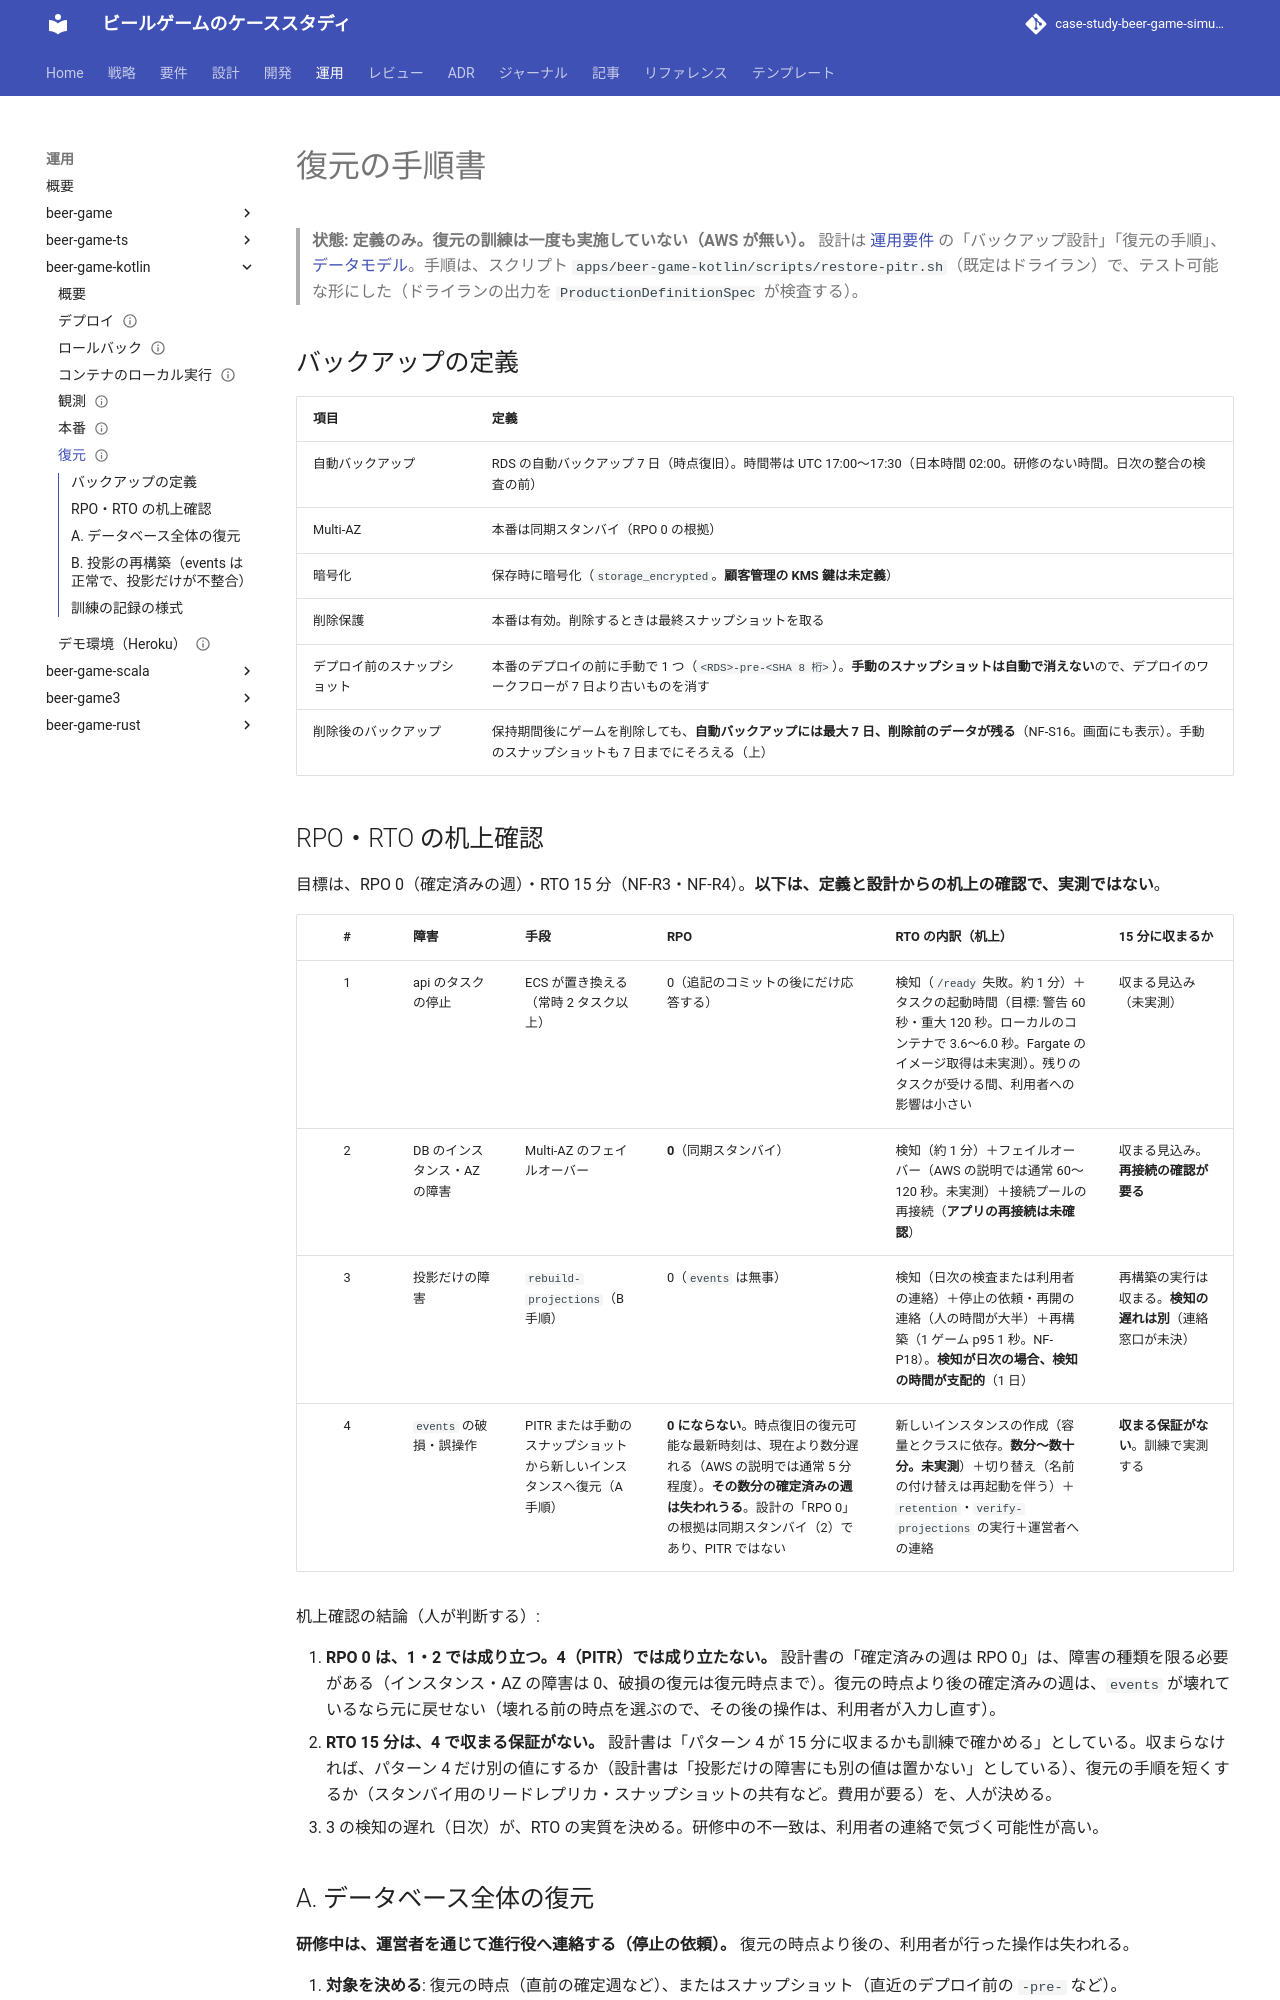

repository: k2works/case-study-beer-game-simulation · page: develop/operation/beer-game-kotlin/restore/index.html · generator: mkdocs

---
type: Playbook
title: "復元の手順書 - beer-game-kotlin"
description: "データベース全体の復元（時点復旧・スナップショット）、復元後の整合検査と削除の再実行、投影の再構築、RPO・RTO の机上確認、訓練の記録様式。AWS では未実行。"
tags: [operation, restore, backup]
status: draft
generated: { by: claude-code/claude-sonnet-5-5, at: 2026-11-18T03:30:00Z }
---

# 復元の手順書

> **状態: 定義のみ。復元の訓練は一度も実施していない（AWS が無い）。** 設計は [運用要件](../../design/beer-game-kotlin/operation.md) の「バックアップ設計」「復元の手順」、[データモデル](../../design/beer-game-kotlin/data-model.md)。手順は、スクリプト `apps/beer-game-kotlin/scripts/restore-pitr.sh`（既定はドライラン）で、テスト可能な形にした（ドライランの出力を `ProductionDefinitionSpec` が検査する）。

## バックアップの定義

| 項目 | 定義 |
| :--- | :--- |
| 自動バックアップ | RDS の自動バックアップ 7 日（時点復旧）。時間帯は UTC 17:00〜17:30（日本時間 02:00。研修のない時間。日次の整合の検査の前） |
| Multi-AZ | 本番は同期スタンバイ（RPO 0 の根拠） |
| 暗号化 | 保存時に暗号化（`storage_encrypted`。**顧客管理の KMS 鍵は未定義**） |
| 削除保護 | 本番は有効。削除するときは最終スナップショットを取る |
| デプロイ前のスナップショット | 本番のデプロイの前に手動で 1 つ（`<RDS>-pre-<SHA 8 桁>`）。**手動のスナップショットは自動で消えない**ので、デプロイのワークフローが 7 日より古いものを消す |
| 削除後のバックアップ | 保持期間後にゲームを削除しても、**自動バックアップには最大 7 日、削除前のデータが残る**（NF-S16。画面にも表示）。手動のスナップショットも 7 日までにそろえる（上） |

## RPO・RTO の机上確認

目標は、RPO 0（確定済みの週）・RTO 15 分（NF-R3・NF-R4）。**以下は、定義と設計からの机上の確認で、実測ではない**。

| # | 障害 | 手段 | RPO | RTO の内訳（机上） | 15 分に収まるか |
| :-: | :--- | :--- | :--- | :--- | :--- |
| 1 | api のタスクの停止 | ECS が置き換える（常時 2 タスク以上） | 0（追記のコミットの後にだけ応答する） | 検知（`/ready` 失敗。約 1 分）＋タスクの起動時間（目標: 警告 60 秒・重大 120 秒。ローカルのコンテナで 3.6〜6.0 秒。Fargate のイメージ取得は未実測）。残りのタスクが受ける間、利用者への影響は小さい | 収まる見込み（未実測） |
| 2 | DB のインスタンス・AZ の障害 | Multi-AZ のフェイルオーバー | **0**（同期スタンバイ） | 検知（約 1 分）＋フェイルオーバー（AWS の説明では通常 60〜120 秒。未実測）＋接続プールの再接続（**アプリの再接続は未確認**） | 収まる見込み。**再接続の確認が要る** |
| 3 | 投影だけの障害 | `rebuild-projections`（B 手順） | 0（`events` は無事） | 検知（日次の検査または利用者の連絡）＋停止の依頼・再開の連絡（人の時間が大半）＋再構築（1 ゲーム p95 1 秒。NF-P18）。**検知が日次の場合、検知の時間が支配的**（1 日） | 再構築の実行は収まる。**検知の遅れは別**（連絡窓口が未決） |
| 4 | `events` の破損・誤操作 | PITR または手動のスナップショットから新しいインスタンスへ復元（A 手順） | **0 にならない**。時点復旧の復元可能な最新時刻は、現在より数分遅れる（AWS の説明では通常 5 分程度）。**その数分の確定済みの週は失われうる**。設計の「RPO 0」の根拠は同期スタンバイ（2）であり、PITR ではない | 新しいインスタンスの作成（容量とクラスに依存。**数分〜数十分。未実測**）＋切り替え（名前の付け替えは再起動を伴う）＋`retention`・`verify-projections` の実行＋運営者への連絡 | **収まる保証がない**。訓練で実測する |

机上確認の結論（人が判断する）:

1. **RPO 0 は、1・2 では成り立つ。4（PITR）では成り立たない。** 設計書の「確定済みの週は RPO 0」は、障害の種類を限る必要がある（インスタンス・AZ の障害は 0、破損の復元は復元時点まで）。復元の時点より後の確定済みの週は、`events` が壊れているなら元に戻せない（壊れる前の時点を選ぶので、その後の操作は、利用者が入力し直す）。
2. **RTO 15 分は、4 で収まる保証がない。** 設計書は「パターン 4 が 15 分に収まるかも訓練で確かめる」としている。収まらなければ、パターン 4 だけ別の値にするか（設計書は「投影だけの障害にも別の値は置かない」としている）、復元の手順を短くするか（スタンバイ用のリードレプリカ・スナップショットの共有など。費用が要る）を、人が決める。
3. 3 の検知の遅れ（日次）が、RTO の実質を決める。研修中の不一致は、利用者の連絡で気づく可能性が高い。
